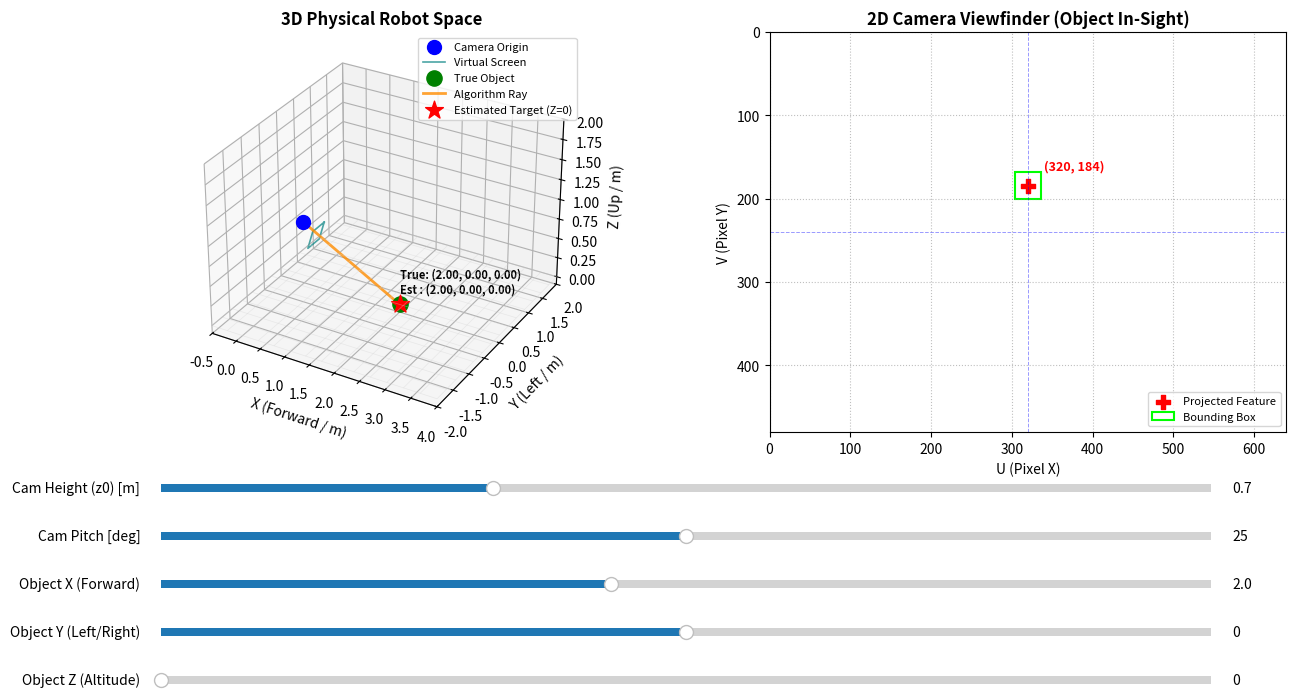

Reproduce this figure in Python.
#!/usr/bin/env python3
import numpy as np
import matplotlib.pyplot as plt
from matplotlib.widgets import Slider

# 1. 카메라 내부 파라미터 (ROS2 실습 환경 표준)
fx, fy = 554.25, 554.25
cx, cy = 320.0, 240.0
img_w, img_h = 640, 480

# 2. 멀티 플롯 창 설정 (좌: 3D 물리 공간, 우: 2D 카메라 뷰파인더)
fig = plt.figure(figsize=(15, 8))
ax3d = fig.add_subplot(121, projection='3d')
ax2d = fig.add_subplot(122)

# 슬라이더 5개를 배치하기 위해 하단 여백을 충분히 확보
plt.subplots_adjust(bottom=0.38, wspace=0.25)

# 초기 파라미터 설정
init_z0 = 0.7       # 카메라 설치 높이 (m)
init_pitch = 25.0   # 카메라 다운 피치 각도 (degrees)
init_obj_x = 2.0    # 물체의 실제 X 위치 (앞뒤)
init_obj_y = 0.0    # 물체의 실제 Y 위치 (좌우)
init_obj_z = 0.0    # 물체의 실제 Z 위치 (높이 -> 0이면 지면)

# 3. GUI 슬라이더 세팅 (위치 및 범위 정의)
ax_z0    = plt.axes([0.15, 0.30, 0.70, 0.02])
ax_pitch = plt.axes([0.15, 0.24, 0.70, 0.02])
ax_x     = plt.axes([0.15, 0.18, 0.70, 0.02])
ax_y     = plt.axes([0.15, 0.12, 0.70, 0.02])
ax_z     = plt.axes([0.15, 0.06, 0.70, 0.02])

s_z0    = Slider(ax_z0,    'Cam Height (z0) [m]', 0.1, 2.0, valinit=init_z0)
s_pitch = Slider(ax_pitch, 'Cam Pitch [deg]',    -10.0, 60.0, valinit=init_pitch)
s_x     = Slider(ax_x,     'Object X (Forward)',  0.5, 4.0, valinit=init_obj_x)
s_y     = Slider(ax_y,     'Object Y (Left/Right)', -2.0, 2.0, valinit=init_obj_y)
s_z     = Slider(ax_z,     'Object Z (Altitude)', 0.0, 1.0, valinit=init_obj_z)

def update(val):
    # 슬라이더 변수 실시간 로드
    z0 = s_z0.val
    pitch_deg = s_pitch.val
    obj_x = s_x.val
    obj_y = s_y.val
    obj_z = s_z.val

    theta = np.radians(pitch_deg)

    # 매 프레임 화면 초기화
    ax3d.cla()
    ax2d.cla()

    # ==========================================================
    # CORE MATH 1: 3D 물체 -> 2D 픽셀 투영 (Forward Projection)
    # ==========================================================
    P_obj_base = np.array([obj_x, obj_y, obj_z]) # 실제 물체 고유 좌표
    P_cam_base = np.array([0.0, 0.0, z0])         # 카메라 원점 위치

    # Camera Optical -> Base Link 변환 행렬 (R_cam_to_base)
    R_c2b = np.array([
        [0, -np.sin(theta),  np.cos(theta)],
        [-1,             0,              0],
        [0, -np.cos(theta), -np.sin(theta)]
    ])
    # 역변환을 위한 Base Link -> Camera Optical 변환 행렬 (R_base_to_camera = R_c2b의 전치행렬)
    R_b2c = R_c2b.T

    # 로봇 기준 물체 벡터를 카메라 광학 좌표계 기준으로 변환
    v_obj_base = P_obj_base - P_cam_base
    v_obj_cam = np.dot(R_b2c, v_obj_base)

    # 핀홀 카메라 평면 투영 가능 여부 검사 (카메라 전방에 있는지 확인)
    is_front = v_obj_cam[2] > 0.1
    u, v = -1.0, -1.0

    if is_front:
        # 3D 좌표 -> 2D 픽셀 좌표 변환
        u = fx * (v_obj_cam[0] / v_obj_cam[2]) + cx
        v = fy * (v_obj_cam[1] / v_obj_cam[2]) + cy

    # ==========================================================
    # CORE MATH 2: 2D 픽셀 -> 지면 교점 역추적 (Ray-Plane Intersection)
    # ==========================================================
    estimated_success = False
    P_est_base = np.zeros(3)

    if is_front and (0 <= u <= img_w) and (0 <= v <= img_h):
        # 2D 픽셀 단위 벡터화
        xc = (u - cx) / fx
        yc = (v - cy) / fy
        zc = 1.0
        v_c = np.array([xc, yc, zc])
        
        # 로봇 좌표계 기준 방향 벡터로 변환
        v_b = np.dot(R_c2b, v_c)

        # 광선이 아래(지면)를 향하는 경우 교점 연산
        if v_b[2] < 0:
            t = -z0 / v_b[2]
            P_est_base = P_cam_base + t * v_b
            estimated_success = True

    # ==========================================================
    # VISUALIZATION: 좌측 3D 물리 공간 그리기
    # ==========================================================
    ax3d.set_xlim(-0.5, 4.0)
    ax3d.set_ylim(-2.0, 2.0)
    ax3d.set_zlim(-0.1, 2.0)
    ax3d.set_xlabel('X (Forward / m)')
    ax3d.set_ylabel('Y (Left / m)')
    ax3d.set_zlabel('Z (Up / m)')
    ax3d.set_title('3D Physical Robot Space', fontsize=12, fontweight='bold')

    # 지면 그리드 (Z=0)
    grid_x, grid_y = np.meshgrid(np.linspace(-0.5, 4.0, 15), np.linspace(-2.0, 2.0, 15))
    ax3d.plot_wireframe(grid_x, grid_y, np.zeros_like(grid_x), color='lightgray', alpha=0.4, linewidth=0.5)

    # 카메라 원점 표시
    ax3d.scatter(P_cam_base[0], P_cam_base[1], P_cam_base[2], color='blue', s=100, zorder=5, label='Camera Origin')

    # 가상 이미지 가이드 스크린 표시 (초점거리 0.3m 지점)
    f_disp = 0.3
    corners_c = np.array([
        [(0 - cx)/fx, (0 - cy)/fy, 1.0], [(img_w - cx)/fx, (0 - cy)/fy, 1.0],
        [(img_w - cx)/fx, (img_h - cy)/fy, 1.0], [(0 - cx)/fx, (img_h - cy)/fy, 1.0],
        [(0 - cx)/fx, (0 - cy)/fy, 1.0]
    ]) * f_disp
    corners_b = np.array([P_cam_base + np.dot(R_c2b, c) for c in corners_c])
    ax3d.plot(corners_b[:, 0], corners_b[:, 1], corners_b[:, 2], color='teal', linewidth=1.2, alpha=0.7, label='Virtual Screen')

    # 실제 물리 물체 (Green Ball)
    ax3d.scatter(P_obj_base[0], P_obj_base[1], P_obj_base[2], color='green', s=120, marker='o', zorder=7, label='True Object')
    
    # 공중에 떠 있는 경우 수직 보조선 추가
    if obj_z > 0:
        ax3d.plot([obj_x, obj_x], [obj_y, obj_y], [0, obj_z], color='green', linestyle=':', linewidth=1.5)

    # 알고리즘 역추적 결과 투영 (Red Star)
    if estimated_success:
        ax3d.plot([P_cam_base[0], P_est_base[0]], [P_cam_base[1], P_est_base[1]], [P_cam_base[2], P_est_base[2]], 
                  color='darkorange', linewidth=2, linestyle='-', alpha=0.8, label='Algorithm Ray')
        ax3d.scatter(P_est_base[0], P_est_base[1], P_est_base[2], color='red', s=180, marker='*', zorder=6, label='Estimated Target (Z=0)')
        
        # 오차가 존재할 경우 두 물체 간 변위선 연결
        if obj_z > 0:
            ax3d.plot([P_obj_base[0], P_est_base[0]], [P_obj_base[1], P_est_base[1]], [P_obj_base[2], P_est_base[2]], 
                      color='red', linestyle='--', linewidth=1.5, label='Localization Error')

        # 3D 텍스트 리포트
        info_3d = f"True: ({obj_x:.2f}, {obj_y:.2f}, {obj_z:.2f})\nEst : ({P_est_base[0]:.2f}, {P_est_base[1]:.2f}, 0.00)"
        ax3d.text(P_obj_base[0], P_obj_base[1], P_obj_base[2] + 0.15, info_3d, color='black', fontsize=8, weight='bold')

    ax3d.legend(loc='upper right', fontsize=8)

    # ==========================================================
    # VISUALIZATION: 우측 2D 카메라 뷰파인더 그리기
    # ==========================================================
    ax2d.set_xlim(0, img_w)
    ax2d.set_ylim(img_h, 0) # OpenCV 이미지 좌표계 동기화 (Y축 반전)
    ax2d.set_xlabel('U (Pixel X)')
    ax2d.set_ylabel('V (Pixel Y)')
    ax2d.grid(True, linestyle=':', color='gray', alpha=0.5)

    # 카메라 주점 가이드라인
    ax2d.axhline(cy, color='blue', linestyle='--', linewidth=0.7, alpha=0.4)
    ax2d.axvline(cx, color='blue', linestyle='--', linewidth=0.7, alpha=0.4)

    if is_front and (0 <= u <= img_w) and (0 <= v <= img_h):
        ax2d.set_title('2D Camera Viewfinder (Object In-Sight)', fontsize=12, fontweight='bold')
        # 센서에 맺힌 상 시각화
        ax2d.scatter(u, v, color='red', s=100, marker='P', label='Projected Feature')
        box_size = 32
        rect = plt.Rectangle((u - box_size/2, v - box_size/2), box_size, box_size, fill=False, color='lime', linewidth=1.5, label='Bounding Box')
        ax2d.add_patch(rect)
        ax2d.text(u + 20, v - 20, f"({int(u)}, {int(v)})", color='red', weight='bold', fontsize=9)
    else:
        ax2d.set_title('2D Camera Viewfinder (OUT OF SIGHT ⚠️)', fontsize=12, fontweight='bold', color='purple')
        ax2d.text(img_w/2, img_h/2, "Object Out of Camera FOV", color='purple', weight='bold', ha='center', va='center', bbox=dict(facecolor='white', alpha=0.8))

    ax2d.legend(loc='lower right', fontsize=8)
    fig.canvas.draw_idle()

# 슬라이더 동기화 이벤트 바인딩
s_z0.on_changed(update)
s_pitch.on_changed(update)
s_x.on_changed(update)
s_y.on_changed(update)
s_z.on_changed(update)

# 최초 렌더링 호출
update(None)
plt.show()
